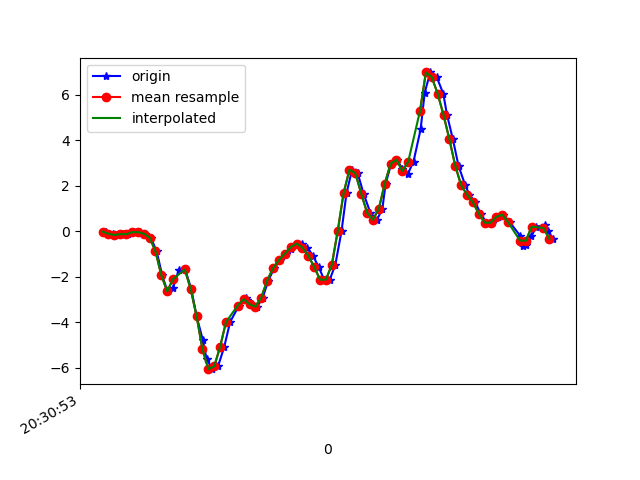

The table this chart was drawn from, first rows:
1618777854073, 1473537975231551, -0.0151908705, 0.04711439, -0.04144182
1618777854096, 1473537994275455, -0.1093, -0.1972, -0.01334
1618777854112, 1473538013319343, -0.1618, -0.1423, -0.04633
1618777854129, 1473538032338463, -0.1251, 0.14, -0.05244
1618777854148, 1473538051382367, -0.13, -0.1423, -0.01945
1618777854167, 1473538070411631, -0.03963, -0.04574, -0.04511
1618777854186, 1473538089429343, -0.03718, -0.2058, 0.07462
1618777854205, 1473538108471839, -0.09949, -0.2669, 0.1577
1618777854224, 1473538127514367, -0.2754, 0.0911, 0.3177
1618777854244, 1473538146532031, -0.8777, -0.411, 0.6207
1618777854263, 1473538165574559, -1.938, -0.1215, 0.8028
1618777854281, 1473538184421919, -2.641, -0.3316, 1.074
1618777854300, 1473538203553722, -2.479, -0.8826, 1.233
1618777854319, 1473538222583514, -1.72, -0.251, 1.345
1618777854341, 1473538241613306, -1.678, -0.5906, 1.511
1618777854362, 1473538260618330, -2.549, -0.8032, 1.536
1618777854380, 1473538279759898, -3.739, -0.8728, 1.615
1618777854401, 1473538298795546, -4.776, -1.546, 1.755
1618777854414, 1473538317806426, -5.616, -1.682, 1.662
1618777854434, 1473538336842074, -6.064, -2.041, 1.554
1618777854453, 1473538355877754, -5.939, -2.042, 1.416
1618777854474, 1473538374942938, -5.08, -2.158, 1.343
1618777854494, 1473538393980954, -3.989, -2.114, 1.199
1618777854524, 1473538413019034, -3.265, -1.902, 0.9249
1618777854548, 1473538432032282, -2.956, -1.665, 0.6232
1618777854550, 1473538451070298, -3.007, -1.459, 0.4338
1618777854567, 1473538470108314, -3.208, -1.241, 0.2652
1618777854586, 1473538489139674, -3.314, -0.9755, 0.0734
1618777854605, 1473538508152730, -2.914, -0.5894, -0.03167
1618777854624, 1473538527190490, -2.165, -0.08361, -0.1025
1618777854644, 1473538546228314, -1.624, 0.4295, -0.1355
1618777854665, 1473538565241306, -1.261, 0.983, -0.1709
1618777854683, 1473538584300058, -0.9852, 1.601, -0.2186
1618777854702, 1473538603338586, -0.7812, 2.195, -0.2491
1618777854719, 1473538622377050, -0.6175, 2.725, -0.276
1618777854738, 1473538641390682, -0.5405, 3.279, -0.2699
1618777854757, 1473538660429210, -0.7189, 3.809, -0.298
1618777854776, 1473538679459034, -1.074, 4.191, -0.3053
1618777854795, 1473538698472538, -1.567, 4.481, -0.265
1618777854814, 1473538717510746, -2.128, 4.731, -0.1551
1618777854833, 1473538736549018, -2.128, 4.911, 0.1944
1618777854852, 1473538755587226, -1.47, 5.111, 0.4607
1618777854873, 1473538774600666, 0.004357, 5.285, 0.4729
1618777854890, 1473538793644122, 1.678, 5.189, 0.2212
1618777854909, 1473538812682458, 2.707, 4.888, -0.1636
1618777854928, 1473538831720858, 2.555, 4.465, -0.4422
1618777854948, 1473538850734362, 1.657, 3.723, -0.5399
1618777854971, 1473538869772762, 0.818, 2.78, -0.5252
1618777854994, 1473538888816090, 0.5089, 1.968, -0.5375
1618777855012, 1473538907854554, 0.9964, 1.275, -0.5533
1618777855023, 1473538926868250, 2.09, 0.6959, -0.4825
1618777855042, 1473538945906714, 2.973, 0.2487, -0.3285
1618777855061, 1473538964945178, 3.152, -0.2363, -0.05488
1618777855080, 1473538983983514, 2.752, -0.7495, 0.2921
1618777855099, 1473539003021978, 2.536, -1.154, 0.5877
1618777855118, 1473539022035610, 3.068, -1.396, 0.9103
1618777855142, 1473539041074202, 4.481, -1.479, 1.277
1618777855156, 1473539060112666, 6.102, -1.325, 1.586
1618777855175, 1473539079144346, 6.987, -1.023, 1.798
1618777855197, 1473539098157850, 6.778, -0.6774, 2.02
1618777855219, 1473539117196186, 6.057, -0.3573, 2.185
... 20 more rows
